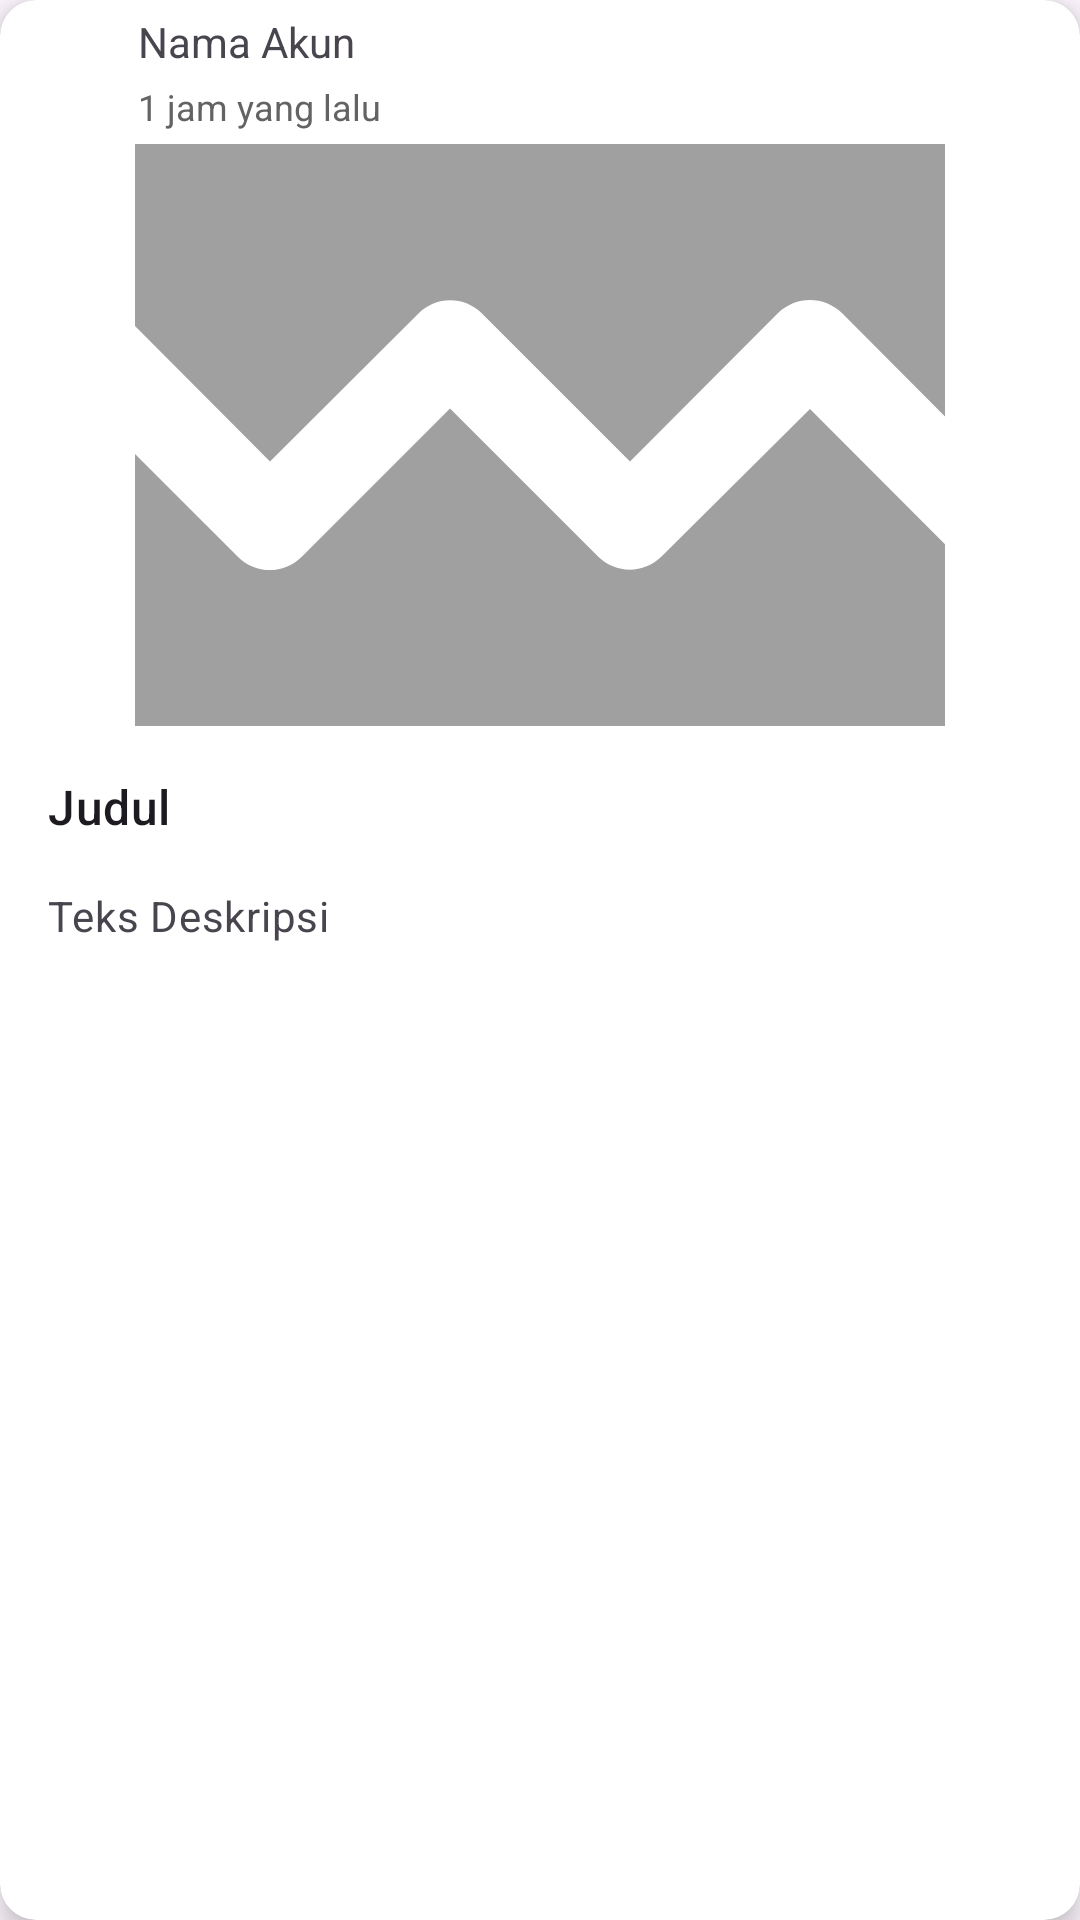

Layout XML and referenced resources for this Android screen:
<!-- AndroidManifest.xml: application theme Theme.ModiDemo -->
<!-- res/layout/list_timeline.xml -->
<?xml version="1.0" encoding="utf-8"?>
<com.google.android.material.card.MaterialCardView
    android:id="@+id/card"
    android:layout_width="match_parent"
    android:layout_height="wrap_content"
    android:layout_marginLeft="16dp"
    android:layout_marginRight="16dp"
    android:layout_marginTop="8dp"
    app:layout_constraintTop_toTopOf="parent"
    tools:layout_editor_absoluteX="8dp"
    xmlns:android="http://schemas.android.com/apk/res/android"
    xmlns:app="http://schemas.android.com/apk/res-auto"
    xmlns:tools="http://schemas.android.com/tools"
    style="?attr/materialCardViewElevatedStyle"
    app:cardElevation="5dp"
    android:backgroundTint="@color/white"
    >


    <LinearLayout
        android:layout_width="match_parent"
        android:layout_height="wrap_content"
        android:orientation="vertical"

        >

        

        <androidx.constraintlayout.widget.ConstraintLayout
            android:layout_width="match_parent"
            android:layout_height="48dp"
            android:orientation="vertical">

            <Button
                style="?attr/materialIconButtonStyle"
                android:layout_width="wrap_content"
                android:layout_height="wrap_content"
                app:layout_constraintBottom_toBottomOf="parent"
                app:layout_constraintEnd_toEndOf="parent"
                app:layout_constraintTop_toTopOf="parent"
                android:drawableRight="@drawable/baseline_more_vert_24"
                />

            <ImageView
                android:id="@+id/imageView2"
                android:layout_width="30dp"
                android:layout_height="30dp"
                android:layout_margin="8dp"
                app:layout_constraintBottom_toBottomOf="parent"
                app:layout_constraintStart_toStartOf="parent"
                app:layout_constraintTop_toTopOf="parent"
                app:srcCompat="@drawable/baseline_account_circle_24"
                app:tint="@color/black" />

            <TextView
                android:id="@+id/namaAkun"
                android:layout_width="wrap_content"
                android:layout_height="wrap_content"
                android:layout_marginStart="8dp"
                android:text="Nama Akun"
                app:layout_constraintBottom_toTopOf="@id/waktu"
                app:layout_constraintStart_toEndOf="@+id/imageView2"
                app:layout_constraintTop_toTopOf="parent" />

            <TextView
                android:id="@+id/waktu"
                android:layout_width="wrap_content"
                android:layout_height="wrap_content"
                android:layout_marginStart="8dp"
                android:textSize="12sp"
                android:text="1 jam yang lalu"
                android:textColor="@color/abu"
                app:layout_constraintBottom_toBottomOf="parent"
                app:layout_constraintStart_toEndOf="@+id/imageView2"
                app:layout_constraintTop_toBottomOf="@id/namaAkun"
                />



        </androidx.constraintlayout.widget.ConstraintLayout>

        <ImageView
            android:layout_width="match_parent"
            android:layout_height="194dp"
            android:contentDescription="descripsi"
            android:scaleType="centerCrop"
            app:srcCompat="@drawable/round_broken_image_24" />

        <LinearLayout
            android:layout_width="match_parent"
            android:layout_height="wrap_content"
            android:orientation="vertical"
            android:padding="16dp">

            
            <TextView
                android:layout_width="wrap_content"
                android:layout_height="wrap_content"
                android:text="@string/judul"
                android:textAppearance="?attr/textAppearanceTitleMedium" />

            <TextView
                android:layout_width="wrap_content"
                android:layout_height="wrap_content"
                android:layout_marginTop="16dp"
                android:text="@string/text2"
                android:textAppearance="?attr/textAppearanceBodyMedium"
                android:textColor="?android:attr/textColorSecondary" />

        </LinearLayout>

    </LinearLayout>

</com.google.android.material.card.MaterialCardView>
<!-- resources referenced by this layout -->
<resources>
  <color name="abu">#636363</color>
  <color name="black">#FF000000</color>
  <color name="white">#FFFFFFFF</color>
  <!-- drawable round_broken_image_24 (drawable) -->
  <vector android:height="24dp" android:tint="#A0A0A0"
      android:viewportHeight="24" android:viewportWidth="24"
      android:width="24dp" xmlns:android="http://schemas.android.com/apk/res/android">
      <path android:fillColor="@android:color/white" android:pathData="M21,5v6.59l-2.29,-2.3c-0.39,-0.39 -1.03,-0.39 -1.42,0L14,12.59 10.71,9.3c-0.39,-0.39 -1.02,-0.39 -1.41,0L6,12.59 3,9.58L3,5c0,-1.1 0.9,-2 2,-2h14c1.1,0 2,0.9 2,2zM18,11.42l3,3.01L21,19c0,1.1 -0.9,2 -2,2L5,21c-1.1,0 -2,-0.9 -2,-2v-6.58l2.29,2.29c0.39,0.39 1.02,0.39 1.41,0l3.3,-3.3 3.29,3.29c0.39,0.39 1.02,0.39 1.41,0l3.3,-3.28z"/>
  </vector>
  <string name="judul">Judul</string>
  <string name="text2">Teks Deskripsi</string>
  <style name="Theme.ModiDemo" parent="Base.Theme.ModiDemo" />
  <style name="Base.Theme.ModiDemo" parent="Theme.Material3.DayNight.NoActionBar">
          
          <item name="colorPrimary">@color/birumuda</item>
          <item name="colorPrimaryVariant">@color/birutua</item>
          <item name="colorOnPrimary">@color/abutua</item>
          <item name="android:statusBarColor">@color/birutua</item>
  
  
          <item name="bottomNavigationStyle">@style/Widget.App.BottomNavigationView</item>
      </style>
  <color name="birumuda">#284B63</color>
  <color name="birutua">#153243</color>
  <color name="abutua">#B4B8AB</color>
  <style name="Widget.App.BottomNavigationView" parent="Widget.Material3.BottomNavigationView">
          <item name="materialThemeOverlay">@style/ThemeOverlay.App.BottomNavigationView</item>
      </style>
  <style name="ThemeOverlay.App.BottomNavigationView" parent="">
          <item name="colorSurface">@color/baseNav</item>
          <item name="colorOnSurfaceVariant">@color/selectedNav</item>
      </style>
  <color name="baseNav">#EEF0EB</color>
  <color name="selectedNav">#153243</color>
</resources>
